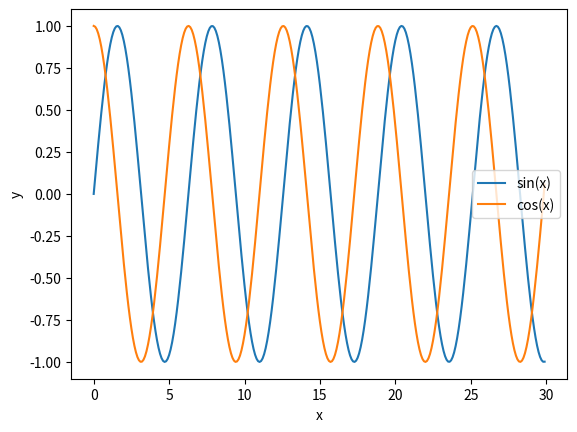

Write Python code to recreate this figure.
#Na jednym wykresie wygeneruj wykresy funkcji sin(x) oraz cos(x) dla x ϵ [0, 30] z krokiem 0.1. 
#Dodaj etykiety i legendę do wykresu.
import matplotlib.pyplot as plt
import numpy as np

x=np.arange(0,30,0.1)
sinus=np.sin(x)
cosinus=np.cos(x)
plt.plot(x,sinus,label='sin(x)')
plt.plot(x,cosinus,label='cos(x)')
plt.xlabel('x')
plt.ylabel('y')
plt.legend()
plt.show()